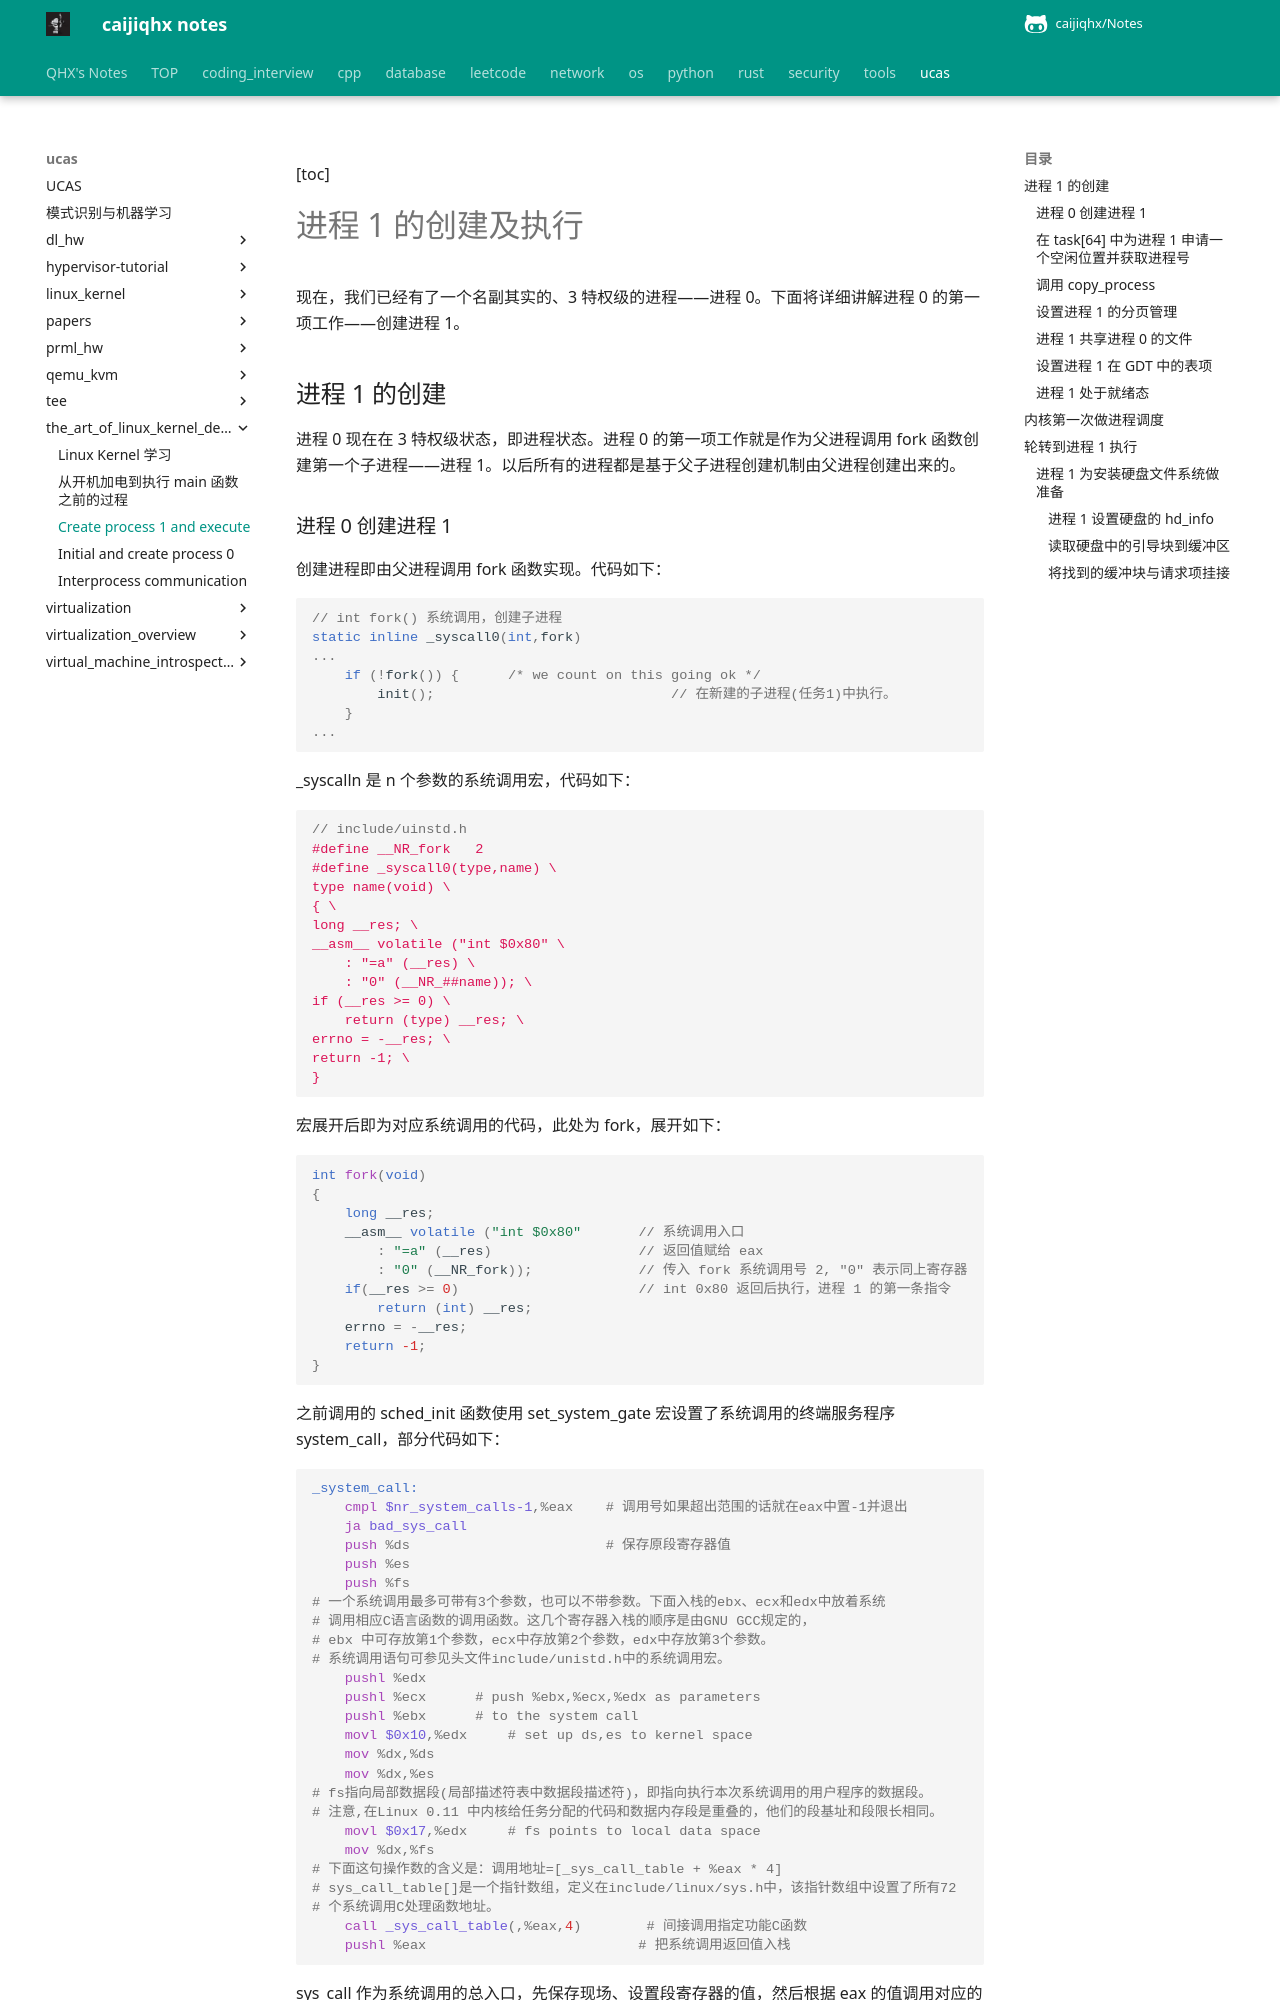

repository: caijiqhx/Notes · page: ucas/the_art_of_linux_kernel_design/create_process_1_and_execute/index.html · generator: mkdocs

[toc]

# 进程 1 的创建及执行

现在，我们已经有了一个名副其实的、3 特权级的进程——进程 0。下面将详细讲解进程 0 的第一项工作——创建进程 1。

## 进程 1 的创建

进程 0 现在在 3 特权级状态，即进程状态。进程 0 的第一项工作就是作为父进程调用 fork 函数创建第一个子进程——进程 1。以后所有的进程都是基于父子进程创建机制由父进程创建出来的。

### 进程 0 创建进程 1

创建进程即由父进程调用 fork 函数实现。代码如下：

```c
// int fork() 系统调用，创建子进程
static inline _syscall0(int,fork)
...
	if (!fork()) {		/* we count on this going ok */
		init();                             // 在新建的子进程(任务1)中执行。
	}
...
```

\_syscalln 是 n 个参数的系统调用宏，代码如下：

```c
// include/uinstd.h
#define __NR_fork	2
#define _syscall0(type,name) \
type name(void) \
{ \
long __res; \
__asm__ volatile ("int $0x80" \
	: "=a" (__res) \
	: "0" (__NR_##name)); \
if (__res >= 0) \
	return (type) __res; \
errno = -__res; \
return -1; \
}
```

宏展开后即为对应系统调用的代码，此处为 fork，展开如下：

```c
int fork(void) 
{
	long __res;
	__asm__ volatile ("int $0x80"		// 系统调用入口
		: "=a" (__res)					// 返回值赋给 eax
		: "0" (__NR_fork));				// 传入 fork 系统调用号 2, "0" 表示同上寄存器
	if(__res >= 0)						// int 0x80 返回后执行，进程 1 的第一条指令
		return (int) __res;
	errno = -__res;
	return -1;
}
```

之前调用的 sched_init 函数使用 set\_system\_gate 宏设置了系统调用的终端服务程序 system\_call，部分代码如下：

```asm
_system_call:
	cmpl $nr_system_calls-1,%eax    # 调用号如果超出范围的话就在eax中置-1并退出
	ja bad_sys_call
	push %ds                        # 保存原段寄存器值
	push %es
	push %fs
# 一个系统调用最多可带有3个参数，也可以不带参数。下面入栈的ebx、ecx和edx中放着系统
# 调用相应C语言函数的调用函数。这几个寄存器入栈的顺序是由GNU GCC规定的，
# ebx 中可存放第1个参数，ecx中存放第2个参数，edx中存放第3个参数。
# 系统调用语句可参见头文件include/unistd.h中的系统调用宏。
	pushl %edx
	pushl %ecx		# push %ebx,%ecx,%edx as parameters
	pushl %ebx		# to the system call
	movl $0x10,%edx		# set up ds,es to kernel space
	mov %dx,%ds
	mov %dx,%es
# fs指向局部数据段(局部描述符表中数据段描述符)，即指向执行本次系统调用的用户程序的数据段。
# 注意,在Linux 0.11 中内核给任务分配的代码和数据内存段是重叠的，他们的段基址和段限长相同。
	movl $0x17,%edx		# fs points to local data space
	mov %dx,%fs
# 下面这句操作数的含义是：调用地址=[_sys_call_table + %eax * 4]
# sys_call_table[]是一个指针数组，定义在include/linux/sys.h中，该指针数组中设置了所有72
# 个系统调用C处理函数地址。
	call _sys_call_table(,%eax,4)        # 间接调用指定功能C函数
	pushl %eax                          # 把系统调用返回值入栈
```

sys\_call 作为系统调用的总入口，先保存现场、设置段寄存器的值，然后根据 eax 的值调用对应的处理函数。此处调用的就是 sys\_fork，代码如下：

```asm
.align 2
_sys_fork:
	call _find_empty_process
	testl %eax,%eax             # 在eax中返回进程号pid。若返回负数则退出。
	js 1f
	push %gs
	pushl %esi
	pushl %edi
	pushl %ebp
	pushl %eax
	call _copy_process
	addl $20,%esp               # 丢弃这里所有压栈内容。
1:	ret
```

下面就分析 sys\_fork 具体做了什么。
